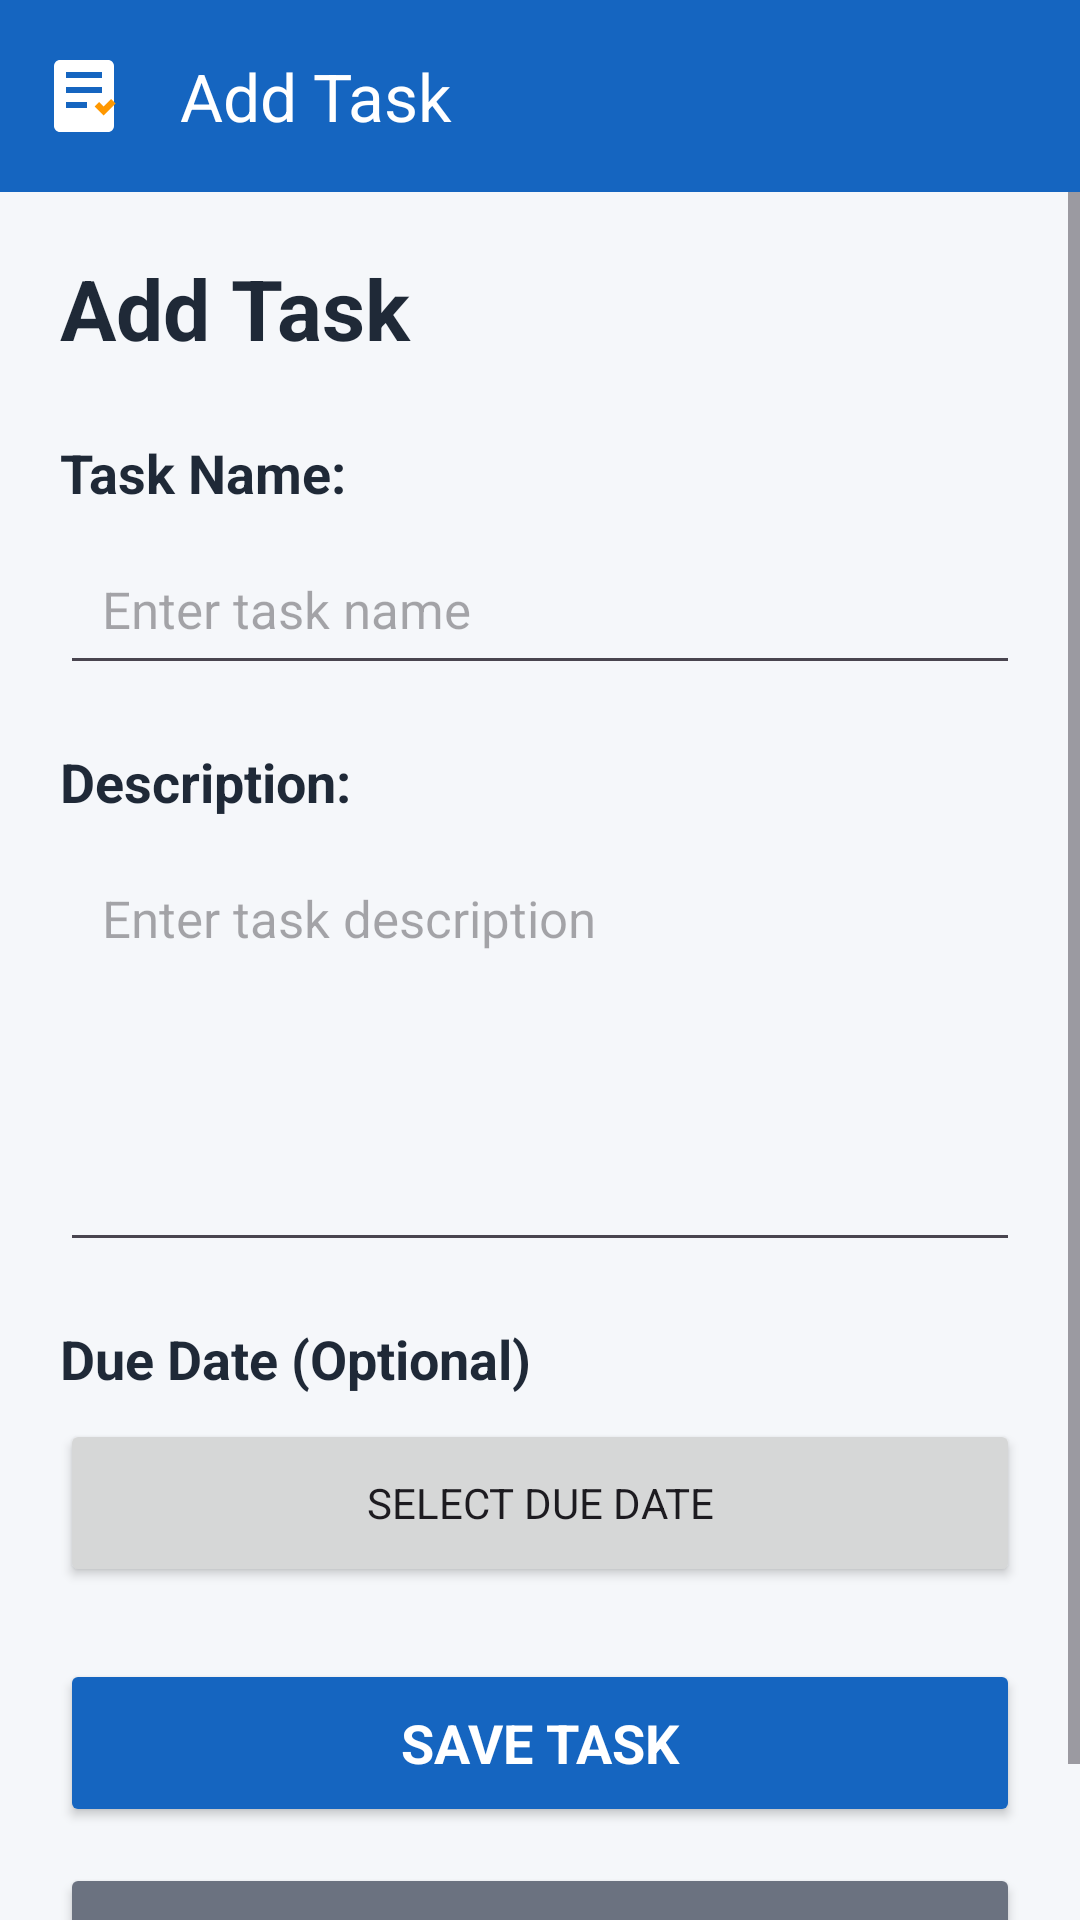

This screen was rendered from an Android layout file. Write that file and the resources it references.
<!-- AndroidManifest.xml: application theme Theme.DailyTaskManager -->
<!-- res/layout/activity_add_task.xml -->
<?xml version="1.0" encoding="utf-8"?>
<LinearLayout
    xmlns:android="http://schemas.android.com/apk/res/android"
    xmlns:app="http://schemas.android.com/apk/res-auto"
    android:layout_width="match_parent"
    android:layout_height="match_parent"
    android:orientation="vertical"
    android:background="@color/background">

    <androidx.appcompat.widget.Toolbar
        android:id="@+id/addTaskToolbar"
        android:layout_width="match_parent"
        android:layout_height="?attr/actionBarSize"
        android:background="@color/primary"
        android:elevation="6dp"
        app:navigationIcon="@drawable/ic_task_toolbar"
        app:title="@string/add_task"
        app:titleTextColor="@color/white" />

    <ScrollView
        android:layout_width="match_parent"
        android:layout_height="0dp"
        android:layout_weight="1">

        <LinearLayout
            android:layout_width="match_parent"
            android:layout_height="wrap_content"
            android:orientation="vertical"
            android:padding="20dp">

            <TextView
                android:id="@+id/txtAddTaskTitle"
                android:layout_width="match_parent"
                android:layout_height="wrap_content"
                android:text="@string/add_task"
                android:textColor="@color/text_primary"
                android:textSize="28sp"
                android:textStyle="bold"
                android:fontFamily="sans-serif"
                android:layout_marginBottom="24dp" />

            <TextView
                android:id="@+id/txtTaskNameLabel"
                android:layout_width="match_parent"
                android:layout_height="wrap_content"
                android:text="@string/task_name"
                android:textColor="@color/text_primary"
                android:textSize="18sp"
                android:textStyle="bold"
                android:fontFamily="sans-serif" />

            <EditText
                android:id="@+id/edtTaskName"
                android:layout_width="match_parent"
                android:layout_height="wrap_content"
                android:hint="@string/enter_task_name"
                android:inputType="textCapSentences"
                android:textSize="17sp"
                android:padding="14dp"
                android:layout_marginTop="8dp"
                android:layout_marginBottom="20dp" />

            <TextView
                android:id="@+id/txtDescriptionLabel"
                android:layout_width="match_parent"
                android:layout_height="wrap_content"
                android:text="@string/description"
                android:textColor="@color/text_primary"
                android:textSize="18sp"
                android:textStyle="bold"
                android:fontFamily="sans-serif" />

            <EditText
                android:id="@+id/edtTaskDescription"
                android:layout_width="match_parent"
                android:layout_height="140dp"
                android:hint="@string/enter_description"
                android:gravity="top|start"
                android:inputType="textCapSentences|textMultiLine"
                android:textSize="17sp"
                android:padding="14dp"
                android:layout_marginTop="8dp"
                android:layout_marginBottom="20dp" />

            <TextView
                android:id="@+id/txtDueDateLabel"
                android:layout_width="match_parent"
                android:layout_height="wrap_content"
                android:text="Due Date (Optional)"
                android:textColor="@color/text_primary"
                android:textSize="18sp"
                android:textStyle="bold"
                android:layout_marginBottom="8dp" />

            <Button
                android:id="@+id/btnSelectDueDate"
                android:layout_width="match_parent"
                android:layout_height="wrap_content"
                android:text="Select Due Date"
                android:minHeight="56dp"
                android:layout_marginBottom="24dp" />

            <Button
                android:id="@+id/btnSaveTask"
                android:layout_width="match_parent"
                android:layout_height="wrap_content"
                android:text="@string/save_task"
                android:textSize="18sp"
                android:textStyle="bold"
                android:textColor="@color/white"
                android:backgroundTint="@color/primary"
                android:minHeight="56dp"
                android:layout_marginBottom="12dp" />

            <Button
                android:id="@+id/btnCancelTask"
                android:layout_width="match_parent"
                android:layout_height="wrap_content"
                android:text="@string/cancel"
                android:textSize="18sp"
                android:textStyle="bold"
                android:textColor="@color/white"
                android:backgroundTint="@color/text_secondary"
                android:minHeight="56dp" />

        </LinearLayout>

    </ScrollView>

</LinearLayout>
<!-- resources referenced by this layout -->
<resources>
  <color name="background">#F5F7FA</color>
  <color name="primary">#1565C0</color>
  <color name="text_primary">#1F2937</color>
  <color name="text_secondary">#6B7280</color>
  <color name="white">#FFFFFFFF</color>
  <!-- drawable ic_task_toolbar (drawable) -->
  <?xml version="1.0" encoding="utf-8"?>
  <vector xmlns:android="http://schemas.android.com/apk/res/android"
      android:width="32dp"
      android:height="32dp"
      android:viewportWidth="32"
      android:viewportHeight="32">
  
      <path
          android:fillColor="#FFFFFF"
          android:pathData="M8,4h16c1.1,0 2,0.9 2,2v20c0,1.1 -0.9,2 -2,2H8c-1.1,0 -2,-0.9 -2,-2V6c0,-1.1 0.9,-2 2,-2z" />
  
      <path
          android:fillColor="#1565C0"
          android:pathData="M10,8h12v2H10z" />
  
      <path
          android:fillColor="#1565C0"
          android:pathData="M10,13h12v2H10z" />
  
      <path
          android:fillColor="#1565C0"
          android:pathData="M10,18h7v2H10z" />
  
      <path
          android:fillColor="#FF9800"
          android:pathData="M21,18l1.5,1.5L25,17l1.5,1.5 -4,4 -3,-3z" />
  
  </vector>
  <string name="add_task">Add Task</string>
  <string name="cancel">Cancel</string>
  <string name="description">Description:</string>
  <string name="enter_description">Enter task description</string>
  <string name="enter_task_name">Enter task name</string>
  <string name="save_task">Save Task</string>
  <string name="task_name">Task Name:</string>
  <style name="Theme.DailyTaskManager" parent="Base.Theme.DailyTaskManager" />
  <style name="Base.Theme.DailyTaskManager" parent="Theme.Material3.DayNight.NoActionBar">
  
          <item name="android:fontFamily">sans-serif</item>
  
          <item name="android:windowBackground">@color/background</item>
  
          <item name="android:colorAccent">@color/accent</item>
  
          <item name="android:navigationBarColor">@color/primary_dark</item>
  
          <item name="android:statusBarColor">@color/primary_dark</item>
  
          <item name="android:windowLightStatusBar">false</item>
  
      </style>
  <color name="accent">#FF9800</color>
  <color name="primary_dark">#0D47A1</color>
</resources>
